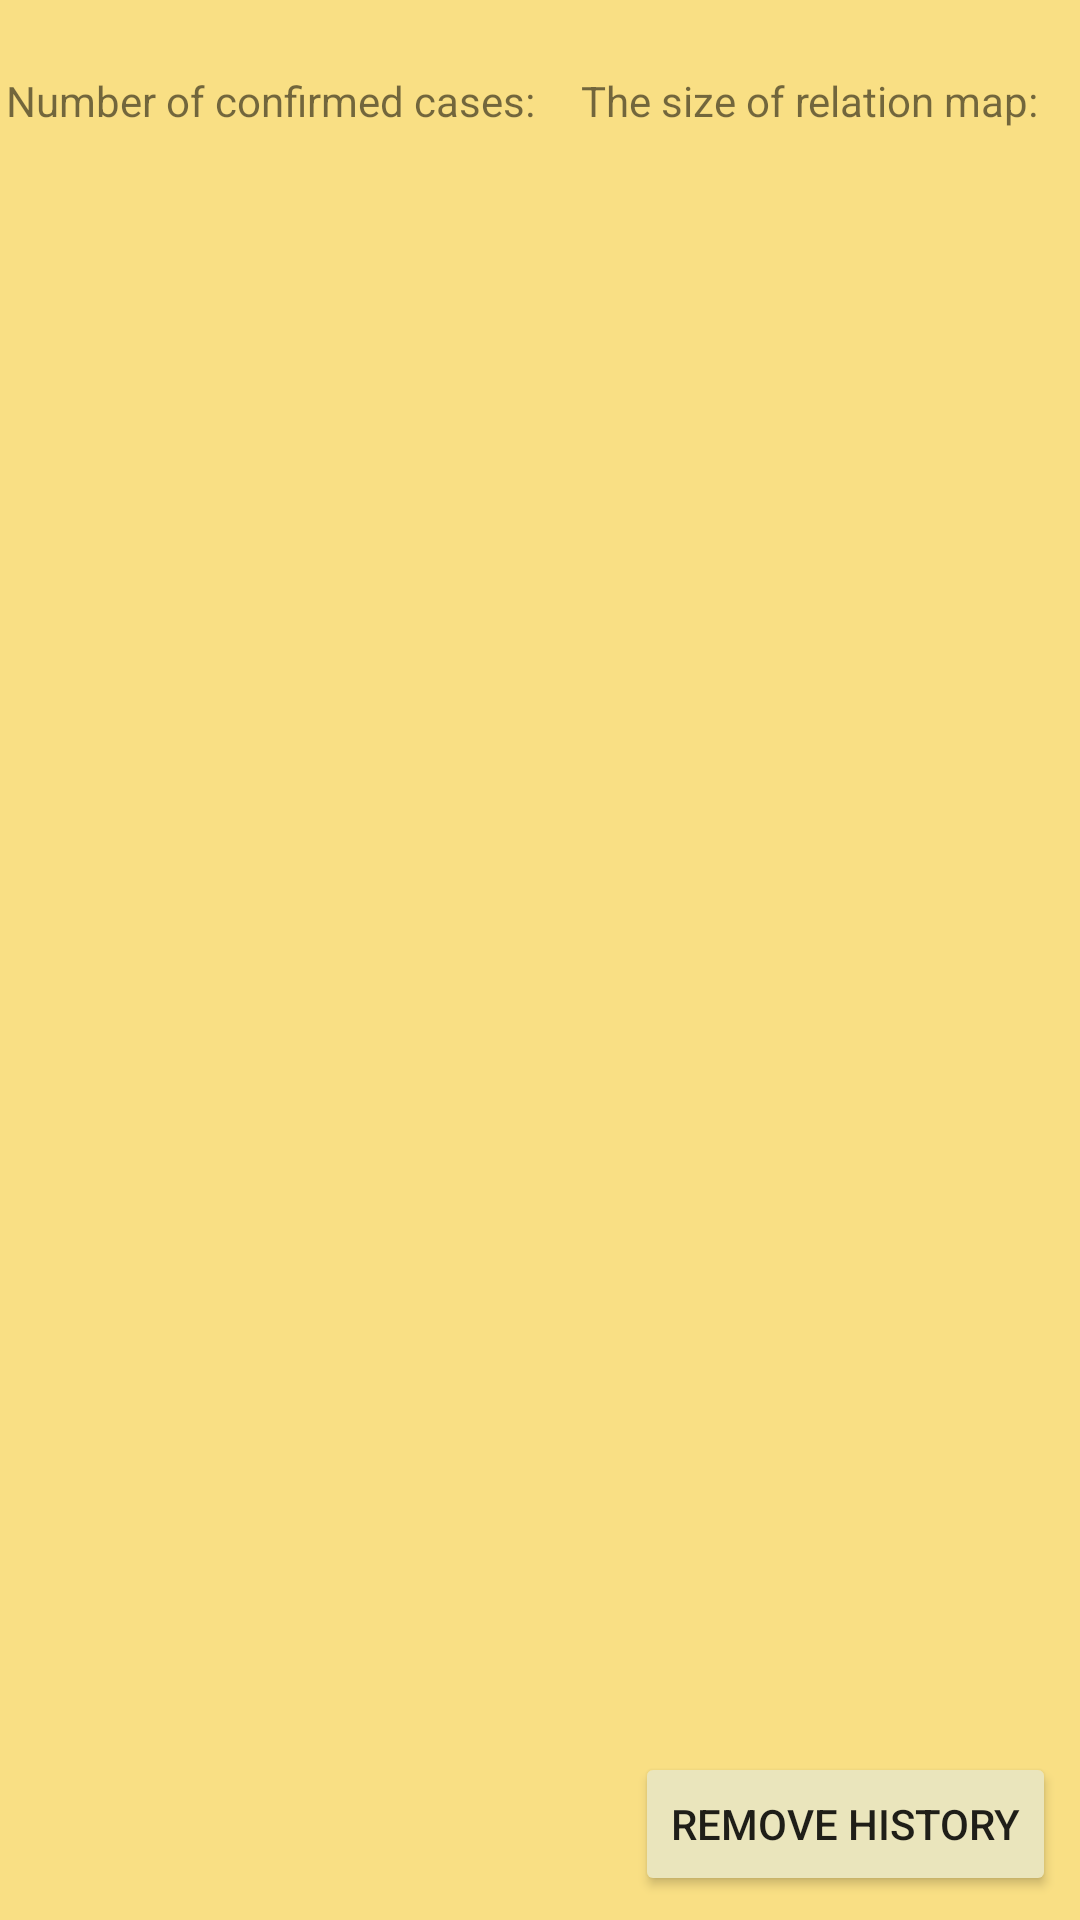

Produce the Android XML layout that renders to this screen, including the resource entries it uses.
<!-- AndroidManifest.xml: application theme AppTheme.NoActionBar -->
<!-- res/layout/activity_option.xml -->
<?xml version="1.0" encoding="utf-8"?>
<androidx.constraintlayout.widget.ConstraintLayout xmlns:android="http://schemas.android.com/apk/res/android"
    xmlns:app="http://schemas.android.com/apk/res-auto"
    xmlns:tools="http://schemas.android.com/tools"
    android:layout_width="match_parent"
    android:layout_height="match_parent"
    android:background="@color/colorPrimary"
    tools:context=".OptionActivity">

    <androidx.constraintlayout.widget.Guideline
        android:id="@+id/guideline7"
        android:layout_width="wrap_content"
        android:layout_height="wrap_content"
        android:orientation="vertical"
        app:layout_constraintGuide_percent="0.5" />

    <androidx.constraintlayout.widget.Guideline
        android:id="@+id/guideline9"
        android:layout_width="wrap_content"
        android:layout_height="wrap_content"
        android:orientation="horizontal"
        app:layout_constraintGuide_percent="0.7" />

    <LinearLayout
        android:id="@+id/linearLayout2"
        android:layout_width="wrap_content"
        android:layout_height="wrap_content"
        android:layout_marginTop="24dp"
        android:orientation="vertical"
        app:layout_constraintEnd_toStartOf="@+id/guideline7"
        app:layout_constraintStart_toStartOf="parent"
        app:layout_constraintTop_toTopOf="parent">

        <TextView
            android:id="@+id/select_mine_number"
            android:layout_width="wrap_content"
            android:layout_height="wrap_content"
            android:text="@string/select_mine_number" />

        <RadioGroup
            android:id="@+id/num_mine_option"
            android:layout_width="wrap_content"
            android:layout_height="wrap_content" />
    </LinearLayout>

    <LinearLayout
        android:layout_width="wrap_content"
        android:layout_height="wrap_content"
        android:layout_marginTop="24dp"
        android:orientation="vertical"
        app:layout_constraintEnd_toEndOf="parent"
        app:layout_constraintStart_toStartOf="@+id/guideline7"
        app:layout_constraintTop_toTopOf="parent">

        <TextView
            android:id="@+id/select_board_size"
            android:layout_width="wrap_content"
            android:layout_height="wrap_content"
            android:text="@string/select_board_size" />

        <RadioGroup
            android:id="@+id/board_size_option"
            android:layout_width="wrap_content"
            android:layout_height="wrap_content" />
    </LinearLayout>

    <LinearLayout
        android:layout_width="wrap_content"
        android:layout_height="wrap_content"
        android:orientation="horizontal"
        app:layout_constraintBottom_toTopOf="@+id/clear_history"
        app:layout_constraintEnd_toEndOf="parent"
        app:layout_constraintStart_toStartOf="parent"
        app:layout_constraintTop_toTopOf="@+id/guideline9">

        <TextView
            android:id="@+id/num_played"
            android:layout_width="wrap_content"
            android:layout_height="wrap_content" />

        <TextView
            android:id="@+id/best_score"
            android:layout_width="wrap_content"
            android:layout_height="wrap_content" />
    </LinearLayout>

    <Button
        android:id="@+id/clear_history"
        android:layout_width="wrap_content"
        android:layout_height="wrap_content"
        android:layout_marginEnd="8dp"
        android:layout_marginBottom="8dp"
        android:text="@string/remove_history"
        android:backgroundTint="@color/btn_not_selected"
        app:layout_constraintBottom_toBottomOf="parent"
        app:layout_constraintEnd_toEndOf="parent" />

</androidx.constraintlayout.widget.ConstraintLayout>
<!-- resources referenced by this layout -->
<resources>
  <color name="btn_not_selected">#EAE5BC</color>
  <color name="colorPrimary">#F9DF84</color>
  <string name="remove_history">Remove History</string>
  <string name="select_board_size">The size of relation map:</string>
  <string name="select_mine_number">Number of confirmed cases:</string>
  <style name="AppTheme.NoActionBar" parent="AppTheme">
          <item name="windowActionBar">false</item>
          <item name="windowNoTitle">true</item>
      </style>
  <style name="AppTheme" parent="Theme.AppCompat.Light.DarkActionBar">
          
          <item name="colorPrimary">@color/colorPrimary</item>
          <item name="colorPrimaryDark">@color/colorPrimary</item>
          <item name="colorAccent">@color/colorAccent</item>
      </style>
  <color name="colorAccent">#03DAC5</color>
</resources>
